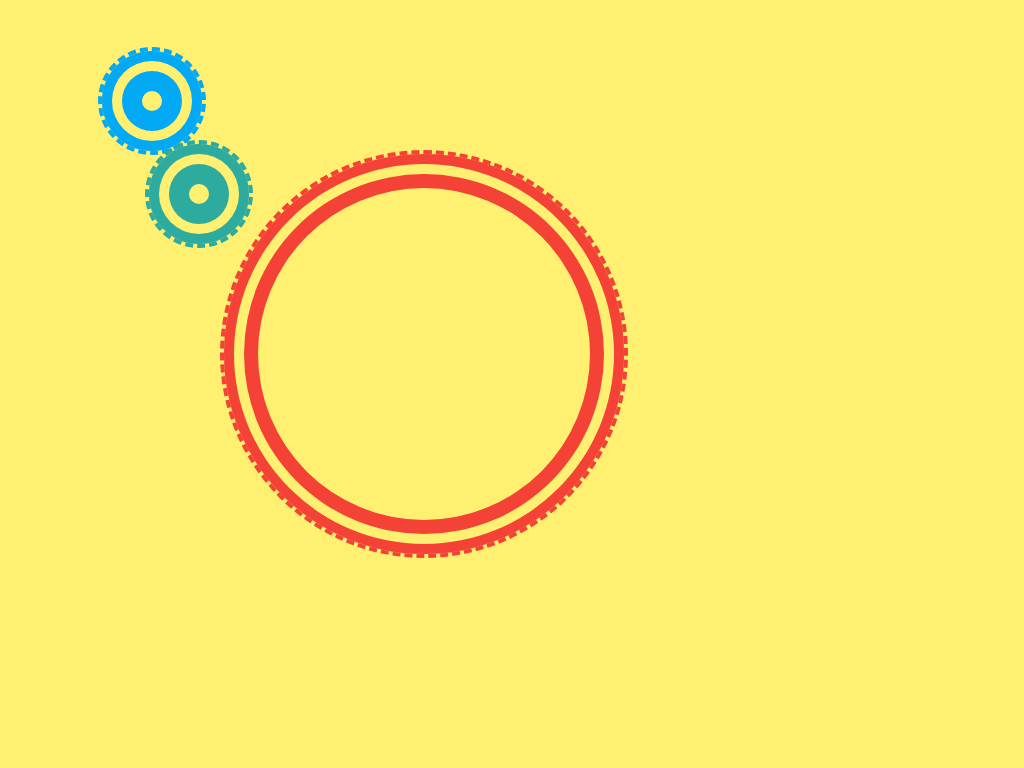

Give the HTML and CSS whose rendering is this image.

<head>
    <style>
body {
    margin-top: 150px;
    margin-left: 220px;
    background: rgba(255, 235, 59, 0.72);
}

@keyframes spin {
  0% { transform: rotate(0deg); }
  100% { transform: rotate(360deg); }
}

@keyframes spin-reverse {
  0% { transform: rotate(0deg); }
  100% { transform: rotate(-360deg); }
}

.gear {
    height: 400px;
    width: 400px;
    border: solid 4px #f44336;
    border-radius: 50%;
    border-style: dashed;
    box-shadow: inset 0 0 0 10px #f44336, inset 0 0 0 20px #FFF071, inset 0 0 0 34px #f44336;
    animation: spin 20s linear infinite;
}

.gear:before {
    content: '';
    display: inline-block;
    width: 100px;
    height: 100px;
    border: solid 4px #03a9f4;
    border-radius: 50%;
    border-style: dashed;
    box-shadow: inset 0 0 0 10px #03a9f4, inset 0 0 0 20px #FFF071, inset 0 0 0 40px #03a9f4;
    animation: spin-reverse 10s linear infinite;
    position: absolute;
    top: 47px;
    left: 98px;
}

.gear:after {
    content: '';
    display: block;
    width: 100px;
    height: 100px;
    border: solid 4px rgb(46, 171, 159);
    border-radius: 50%;
    border-style: dashed;
    box-shadow: inset 0 0 0 10px rgb(46, 171, 159), inset 0 0 0 20px #FFF071, inset 0 0 0 40px rgb(46, 171, 159);
    animation: spin 10s linear infinite;
    position: absolute;
    top: 140px;
    left: 145px;
}

    </style>
    <body>
        <div class="gear"></div>
    </body>
</head>
